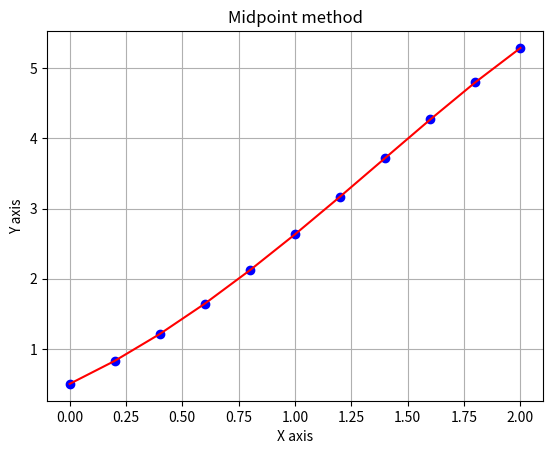

Write Python code to recreate this figure.
import numpy as np
import matplotlib.pyplot as plt

a = 0
b = 2
N = 10
h = (b-a)/N

t = np.zeros((N+1,1))
w = np.zeros((N+1,1))
w[0] = 0.5

for i in range(0,N+1):
  t[i] = a+i*h

print(t)

def f(t,y):
   return y-t**2+1

for i in range(0,N):
   w[i+1]=w[i]+h*f(t[i]+h/2,w[i]+h*f(t[i],w[i])/2)

print(w)

plt.plot(t,w,"bo")
plt.plot(t,w,'r')
plt.title("Midpoint method")
plt.xlabel("X axis")
plt.ylabel("Y axis")
plt.grid()
plt.show()
